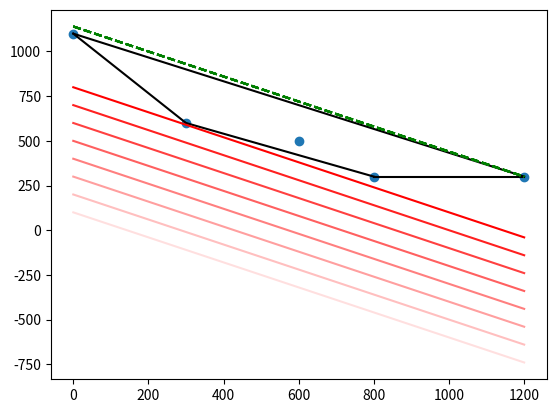
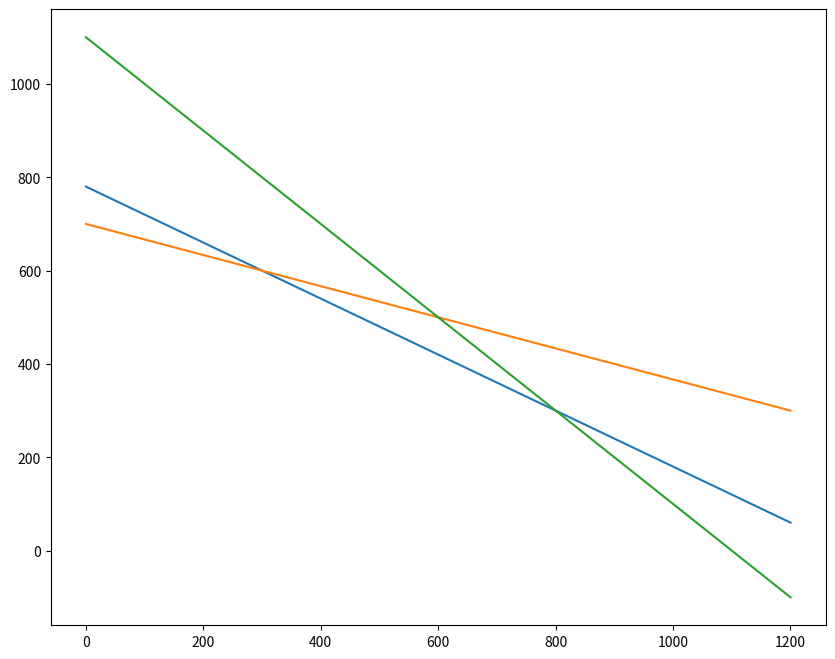

Write the Python code that produced these figures, in order.
import numpy as np
import matplotlib.pyplot as plt
from scipy.spatial import ConvexHull, convex_hull_plot_2d
from scipy.optimize import linprog


# Decision variables:
# x1 = number of type A TVs to produce
# x2 = number of type B TVs to produce

# Objective function coefficients (profits)
c = np.array([700, 1000])  # profit per unit for type A and B

# Constraint coefficients matrix A
# Row 1: Stage I time constraints (3(x1) + 5(x2) <= 3900)
# Row 2: Stage II time constraints (1(x1) + 3(x2) <= 2100)
# Row 3: Stage III time constraints (2(x1) + 2(x2) <= 2200)
A = np.array([
    [3, 5],    # Stage I hours per unit
    [1, 3],    # Stage II hours per unit
    [2, 2]     # Stage III hours per unit
])

# Right-hand side constraints
b = np.array([3900, 2100, 2200])

# Print the matrices to verify
print("Objective coefficients (c):")
print(c)
print("\nConstraint coefficients (A):")
print(A)
print("\nRight-hand side values (b):")
print(b)

# Lines space provided by Lab instructions
x = np.linspace(0, 1200, 100)

# Calculate y (x2) values for each constraint line
# y = (b - a1*x)/a2 for each constraint
y1 = (b[0] - A[0, 0]*x) / A[0, 1]  # Stage I
y2 = (b[1] - A[1, 0]*x) / A[1, 1]  # Stage II
y3 = (b[2] - A[2, 0]*x) / A[2, 1]  # Stage III

# Values given by observing the graph
vertices = np.array([
    [0, 1100],
    [300, 600],
    [600, 500],
    [800, 300],
    [1200, 300],
])


# Testing all the Vertices to confirm the maximum value
print("\nCalculating values at each vertex (z = 700x₁ + 1000x₂):")
print("-" * 50)
max_val = float('-inf')
best_vertex = None

for v in vertices:
    z = c @ v  # crazy that this works
    print(f"At point ({v[0]}, {v[1]}): z = {z:,}")
    if z > max_val:
        max_val = z
        best_vertex = v

print("-" * 50)
print(
    f"Maximum occurs at ({best_vertex[0]}, {best_vertex[1]}) with value: {max_val:,}")


C = np.array([1e5, 2e5, 3e5, 4e5, 5e5, 6e5, 7e5, 8e5])


def calcLevelCurve(x, C):
    # this is like solving for X_2 ???
    return (C - c[0]*x) / c[1]


hull = ConvexHull(vertices)
plt.plot(vertices[:, 0], vertices[:, 1], 'o')

for simplex in hull.simplices:
    plt.plot(vertices[simplex, 0], vertices[simplex, 1], 'k-')


for k, C_val in enumerate(C, 1):
    y = (C_val - c[0]*x) / c[1]  # Calculate x2 based on the level curve equation
    z_max = 1140000
    y_max = (z_max - c[0]*x) / c[1]
    plt.plot(x, y_max, 'g--', label='Max z = 1,140,000') # support line

    plt.plot(x, y, 'r', alpha=k/8, label=f'z = {C_val:,.0f}') # level curves --> code from lab


# # Create the plot
plt.figure(figsize=(10, 8))
plt.plot(x, y1, label='Stage I: 3x₁ + 5x₂ = 3900')
plt.plot(x, y2, label='Stage II: x₁ + 3x₂ = 2100')
plt.plot(x, y3, label='Stage III: 2x₁ + 2x₂ = 2200')

# # Set axis limits
# plt.xlim(0, 1200)
# plt.ylim(0, 1200)

# # Add labels and title
# plt.xlabel('x₁ (Type A TVs)')
# plt.ylabel('x₂ (Type B TVs)')
# plt.title('Feasible Region for TV Production')

# # Add grid and legend
# plt.grid(True)
# plt.legend()




# Show the plot
plt.show()



# -----------------------------------
# Linear Programming Optimization (task vi and vii)

# Objective function coefficients (profit, negate for maximization)
c_minimize = -c  # Negate the coefficients to turn max into min

# Solve the linear program
result = linprog(c_minimize, A_ub=A, b_ub=b, bounds=(0, None), method='highs')

# Extract the results
if result.success:
    max_profit = -result.fun  # Negate back to get the maximum profit
    optimal_solution = result.x
    print("Optimization successful!")
    print(f"Maximum profit: {max_profit:,.2f}")
    print(f"Optimal production levels: Type A TVs = {optimal_solution[0]:.2f}, Type B TVs = {optimal_solution[1]:.2f}")
else:
    print("Optimization failed!")
    print(result.message)


